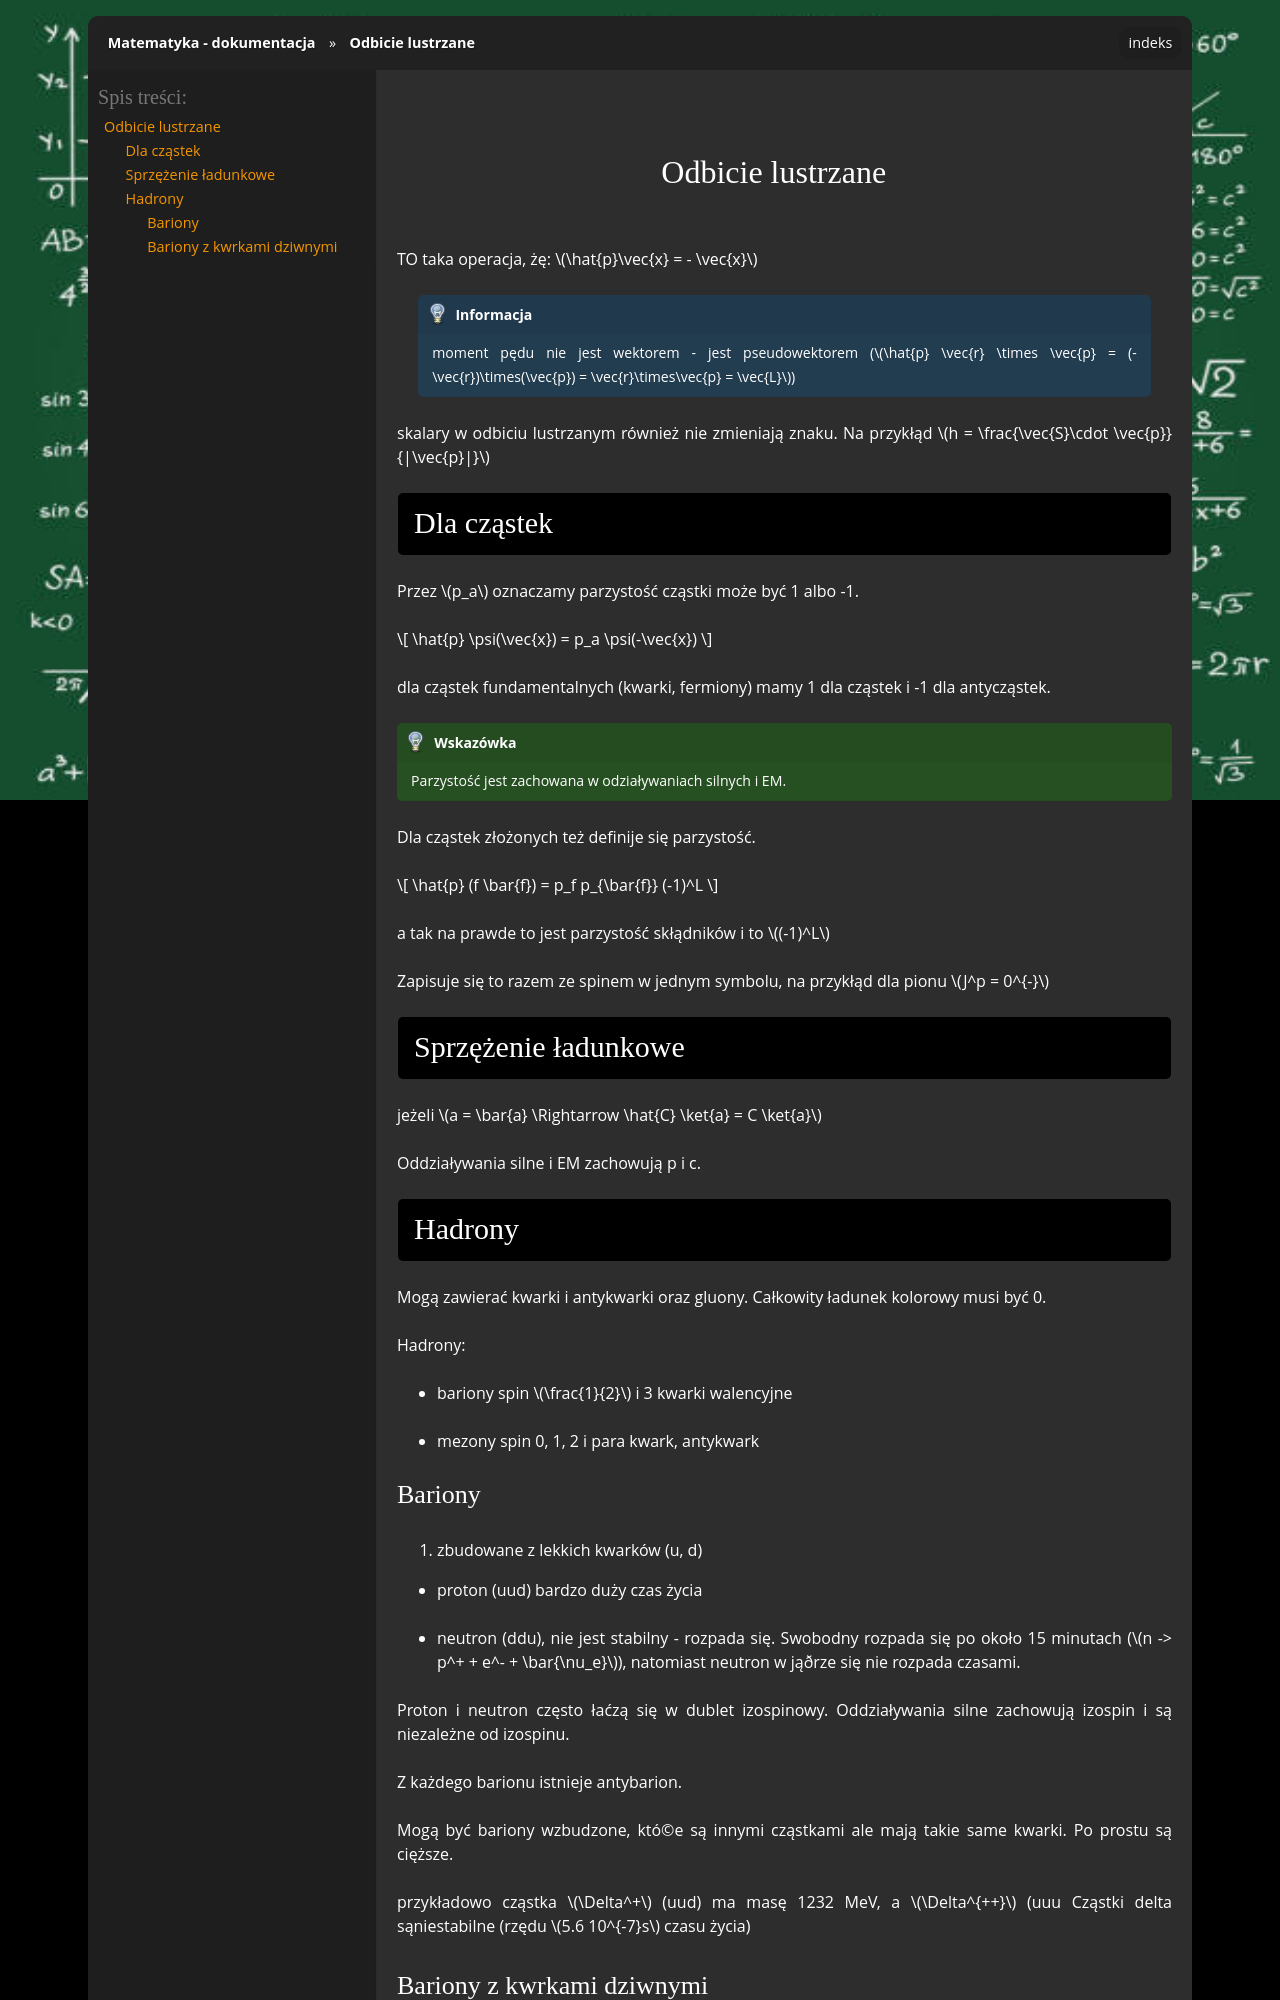

repository: gucio321/matematyka · page: assets/notes/04fjadrowa/fjadrowa_2025.03.25.html · generator: sphinx

## Odbicie lustrzane

TO taka operacja, żę: $\hat{p}\vec{x} = - \vec{x}$

```{note}
moment pędu nie jest wektorem - jest pseudowektorem ($\hat{p} \vec{r} \times \vec{p} = (-\vec{r})\times(\vec{p}) = \vec{r}\times\vec{p} = \vec{L}$)
```

skalary w odbiciu lustrzanym również nie zmieniają znaku.
Na przykłąd $h = \frac{\vec{S}\cdot \vec{p}}{|\vec{p}|}$

### Dla cząstek

Przez $p_a$ oznaczamy parzystość cząstki może być 1 albo -1.

$$
\hat{p} \psi(\vec{x}) = p_a \psi(-\vec{x})
$$

dla cząstek fundamentalnych (kwarki, fermiony) mamy 1 dla cząstek i -1 dla antycząstek.

```{tip}
Parzystość jest zachowana w odziaływaniach silnych i EM.
```

Dla cząstek złożonych też definije się parzystość.

$$
\hat{p} (f \bar{f}) = p_f p_{\bar{f}} (-1)^L
$$

a tak na prawde to jest parzystość skłądników i to $(-1)^L$

Zapisuje się to razem ze spinem w jednym symbolu, na przykłąd dla pionu $J^p = 0^{-}$

### Sprzężenie ładunkowe

jeżeli $a = \bar{a} \Rightarrow \hat{C} \ket{a} = C \ket{a}$

Oddziaływania silne i EM zachowują p i c.

### Hadrony

Mogą zawierać kwarki i antykwarki oraz gluony. Całkowity ładunek kolorowy musi być 0.

Hadrony:
- bariony spin $\frac{1}{2}$ i 3 kwarki walencyjne
- mezony spin 0, 1, 2 i para kwark, antykwark
